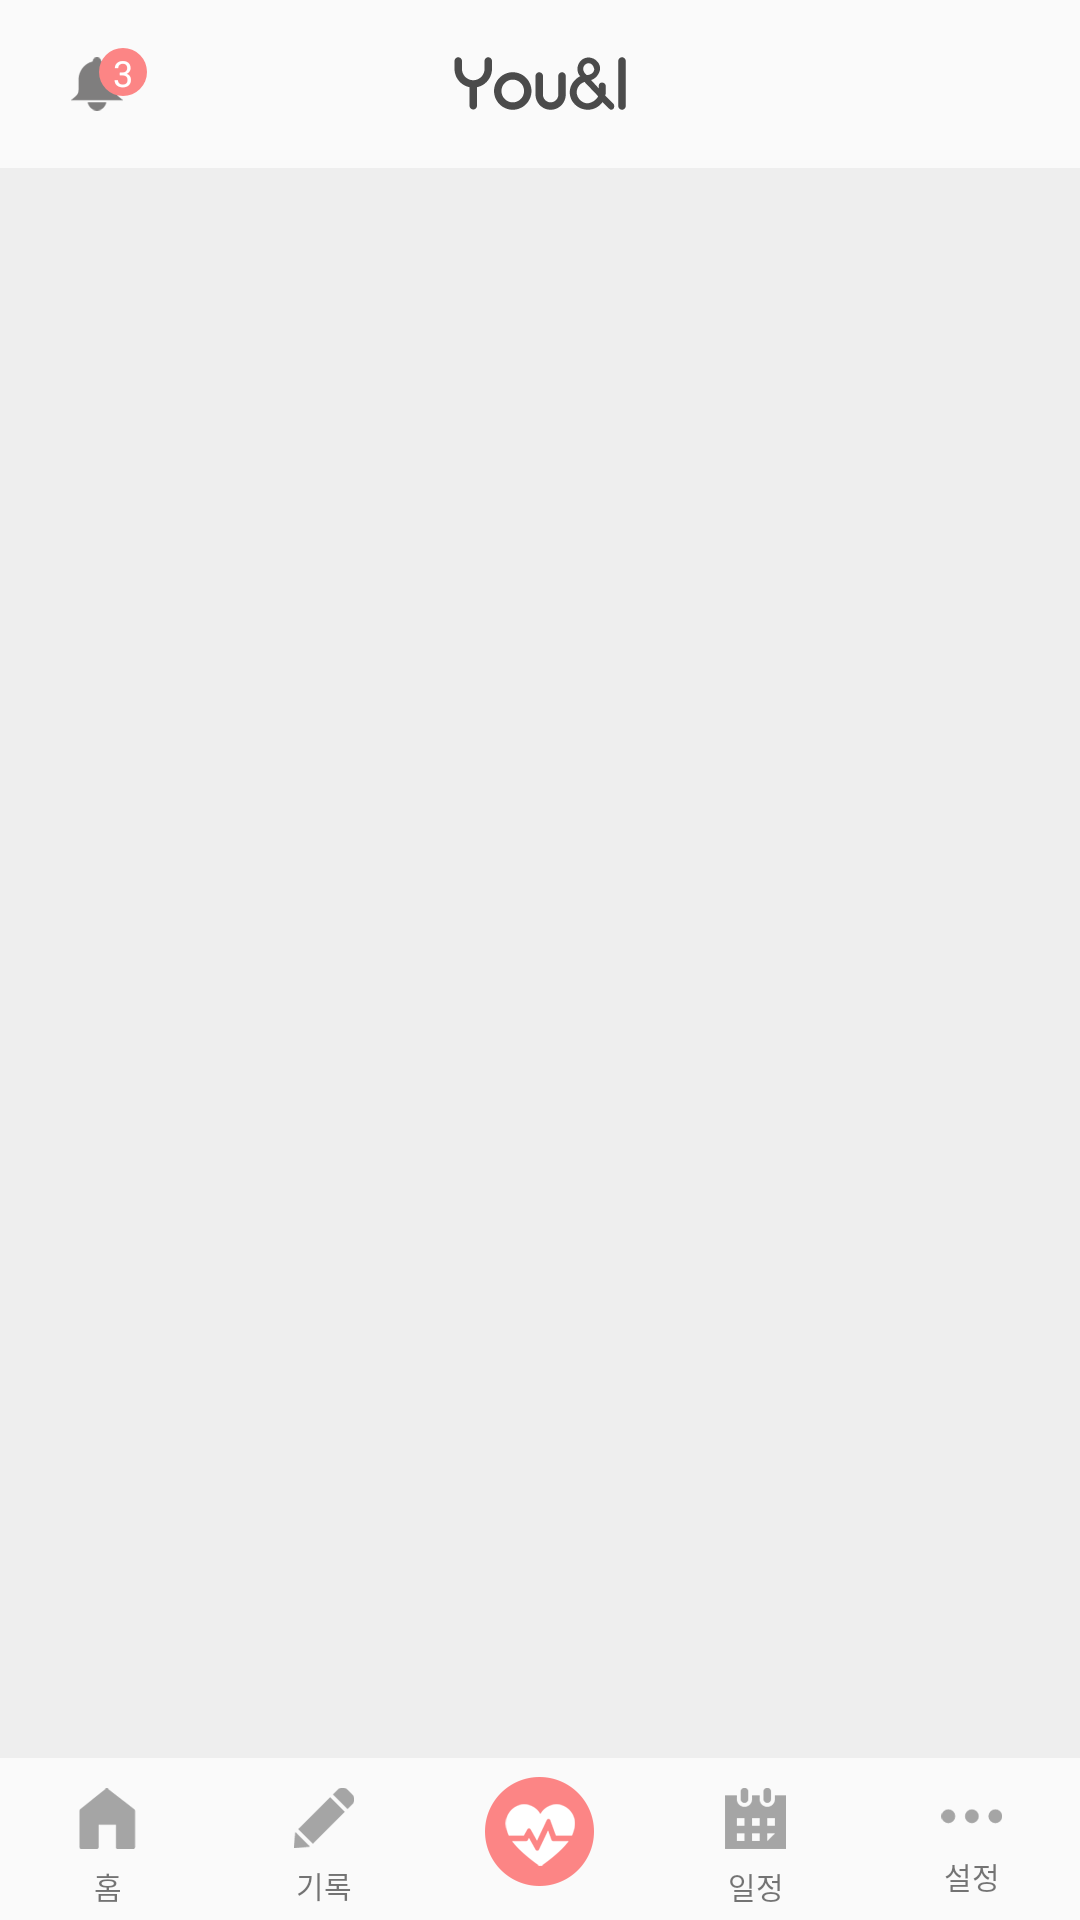

This screen was rendered from an Android layout file. Write that file and the resources it references.
<!-- AndroidManifest.xml: activity theme AppTheme.MainTheme -->
<!-- res/layout/activity_main.xml -->
<?xml version="1.0" encoding="utf-8"?>
<RelativeLayout xmlns:android="http://schemas.android.com/apk/res/android"
    android:layout_width="match_parent"
    android:layout_height="match_parent"
    android:orientation="vertical">

    <android.support.v7.widget.Toolbar
        android:id="@+id/toolbar"
        android:layout_width="match_parent"
        android:layout_height="?android:attr/actionBarSize">

        
        <FrameLayout
            android:layout_width="wrap_content"
            android:layout_height="wrap_content">

            <ImageButton
                android:layout_width="wrap_content"
                android:layout_height="wrap_content"
                android:layout_gravity="center"
                android:background="@android:color/transparent"
                android:onClick="onClickNotification"
                android:src="@drawable/ic_alarm" />

            <TextView
                android:layout_width="16dp"
                android:layout_height="16dp"
                android:layout_gravity="end"
                android:layout_marginBottom="8dp"
                android:layout_marginLeft="17dp"
                android:background="@drawable/bg_main_notification_badge"
                android:gravity="center"
                android:text="3"
                android:textColor="@android:color/white"
                android:textSize="12sp" />
        </FrameLayout>

        
        <ImageView
            android:layout_width="wrap_content"
            android:layout_height="wrap_content"
            android:layout_gravity="center"
            android:src="@drawable/ic_logo_main" />
    </android.support.v7.widget.Toolbar>

    <FrameLayout
        android:id="@+id/main_content_container"
        android:layout_width="match_parent"
        android:layout_height="wrap_content"
        android:layout_above="@+id/main_tab_layout"
        android:layout_below="@+id/toolbar"
        android:background="#eeeeee"/>

    <LinearLayout
        android:id="@+id/main_tab_layout"
        android:layout_width="match_parent"
        android:layout_height="54dp"
        android:layout_alignParentBottom="true"
        android:orientation="horizontal"
        android:weightSum="5">

        <LinearLayout
            android:id="@+id/main_tab_home"
            android:layout_width="0dp"
            android:layout_height="match_parent"
            android:layout_weight="1"
            android:gravity="center"
            android:onClick="onClickBottomTab"
            android:orientation="vertical">

            <ImageView
                android:layout_width="wrap_content"
                android:layout_height="wrap_content"
                android:paddingTop="10dp"
                android:src="@drawable/ic_home" />

            <TextView
                android:layout_width="wrap_content"
                android:layout_height="wrap_content"
                android:padding="5dp"
                android:text="홈"
                android:textSize="10dp" />
        </LinearLayout>

        <LinearLayout
            android:id="@+id/main_tab_record"
            android:layout_width="0dp"
            android:layout_height="match_parent"
            android:layout_weight="1"
            android:gravity="center"
            android:onClick="onClickBottomTab"
            android:orientation="vertical">

            <ImageView
                android:layout_width="wrap_content"
                android:layout_height="wrap_content"
                android:paddingTop="10dp"
                android:src="@drawable/ic_write" />

            <TextView
                android:layout_width="wrap_content"
                android:layout_height="wrap_content"
                android:padding="5dp"
                android:text="기록"
                android:textSize="10dp" />
        </LinearLayout>

        <LinearLayout
            android:layout_width="0dp"
            android:layout_height="match_parent"
            android:layout_weight="1"
            android:gravity="center"
            android:orientation="vertical">

            <ImageView
                android:layout_width="wrap_content"
                android:layout_height="wrap_content"
                android:layout_marginBottom="5dp"
                android:src="@drawable/ic_heart" />


        </LinearLayout>

        <LinearLayout
            android:id="@+id/main_tab_calendar"
            android:layout_width="0dp"
            android:layout_height="match_parent"
            android:layout_weight="1"
            android:gravity="center"
            android:onClick="onClickBottomTab"
            android:orientation="vertical">

            <ImageView
                android:layout_width="wrap_content"
                android:layout_height="wrap_content"
                android:paddingTop="10dp"
                android:src="@drawable/ic_cal" />

            <TextView
                android:layout_width="wrap_content"
                android:layout_height="wrap_content"
                android:padding="5dp"
                android:text="일정"
                android:textSize="10dp" />
        </LinearLayout>

        <LinearLayout
            android:layout_width="0dp"
            android:layout_height="match_parent"
            android:layout_weight="1"
            android:gravity="center"
            android:orientation="vertical">

            <ImageView
                android:layout_width="wrap_content"
                android:layout_height="wrap_content"
                android:padding="10dp"
                android:src="@drawable/ic_more" />

            <TextView
                android:layout_width="wrap_content"
                android:layout_height="wrap_content"
                android:padding="0dp"
                android:text="설정"
                android:textSize="10dp" />
        </LinearLayout>
    </LinearLayout>
</RelativeLayout>
<!-- resources referenced by this layout -->
<resources>
  <!-- drawable bg_main_notification_badge (drawable) -->
  <?xml version="1.0" encoding="utf-8"?>
  <shape xmlns:android="http://schemas.android.com/apk/res/android"
      android:shape="oval">
  
      <size
          android:width="8dp"
          android:height="8dp" />
  
      <solid android:color="@color/colorPrimary" />
  </shape>
  <!-- drawable ic_alarm: png bitmap (drawable-xxhdpi, 4008 bytes) -->
  <!-- drawable ic_cal: png bitmap (drawable-xxhdpi, 3652 bytes) -->
  <!-- drawable ic_heart: png bitmap (drawable-xxhdpi, 21967 bytes) -->
  <!-- drawable ic_home: png bitmap (drawable-xxhdpi, 18898 bytes) -->
  <!-- drawable ic_logo_main: png bitmap (drawable-xxhdpi, 20244 bytes) -->
  <!-- drawable ic_more: png bitmap (drawable-xxhdpi, 18940 bytes) -->
  <!-- drawable ic_write: png bitmap (drawable-xxhdpi, 3782 bytes) -->
  <style name="AppTheme.MainTheme" parent="AppTheme">
          <item name="windowActionBar">false</item>
          <item name="windowNoTitle">true</item>
          <item name="colorPrimary">#ffffff</item>
          <item name="colorPrimaryDark">#e96969</item>
          <item name="colorAccent">@color/colorAccent</item>
      </style>
  <color name="colorPrimary">#FFFC8585</color>
  <style name="AppTheme" parent="Theme.AppCompat.Light.DarkActionBar">
          
          <item name="colorPrimary">#fc8585</item>
          <item name="colorPrimaryDark">#e96969</item>
          <item name="colorAccent">@color/colorAccent</item>
      </style>
  <color name="colorAccent">#FF4081</color>
</resources>
